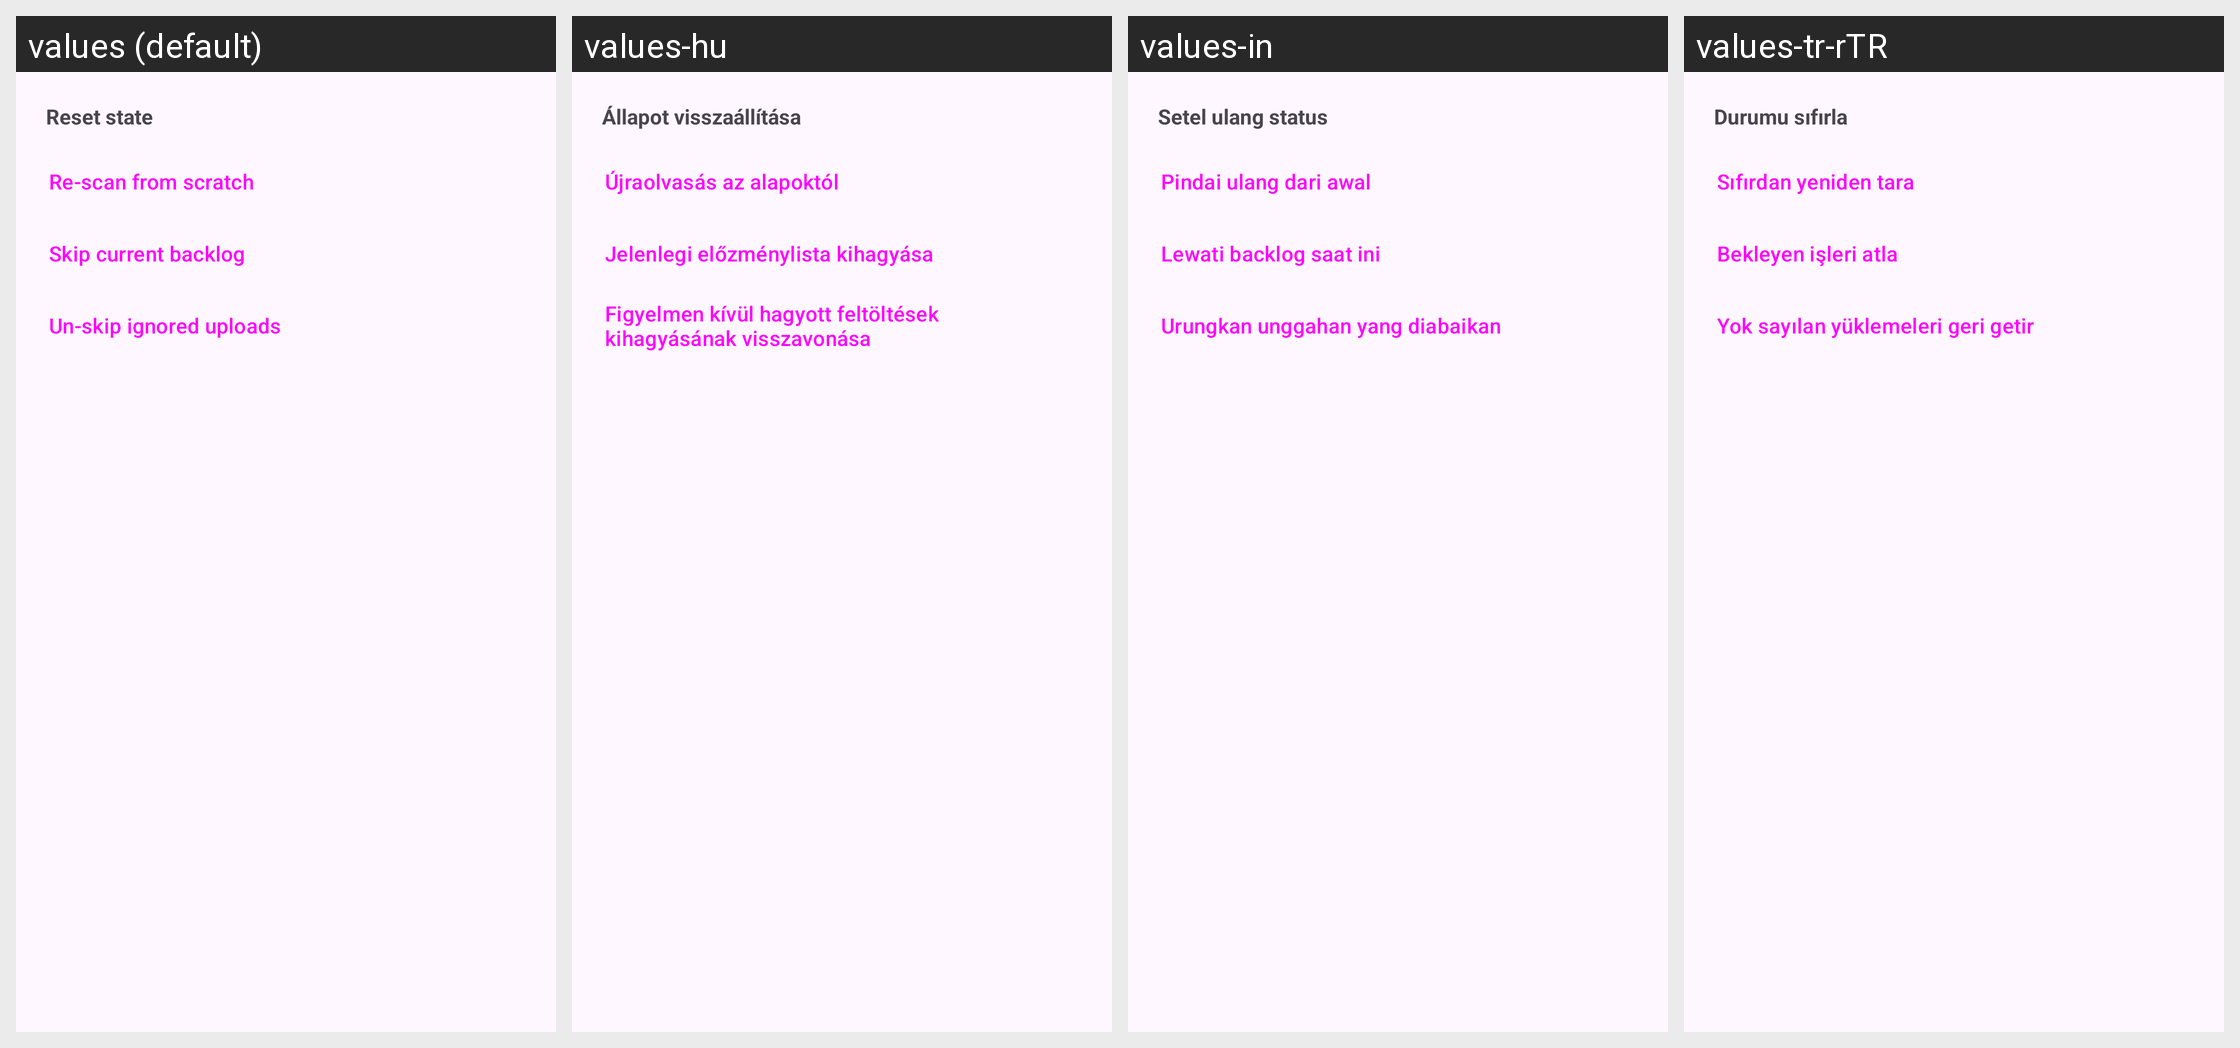

This grid shows one Android layout under several languages. Give, for every string resource on the screen, its name, the default text and each shown locale's text.
Android screen res/layout/observe_sources_settings_sheet.xml rendered under 4 locales, left to right: values (default), values-hu, values-in, values-tr-rTR. Device: Nexus 5 (rendered at 1080×1920; each locale shown at half size, 540×960, under a caption strip naming it); theme BaseTheme.
Other locales in the repository, not shown: values-ar, values-arq, values-arz, values-as, values-az, values-bg, values-bn, values-bn-rIN, values-bs, values-ca, values-ckb, values-cs, values-de, values-el, values-enm, values-es, values-et, values-fa, values-fi, values-fil, values-fr, values-ha, values-hi, values-hr, values-is, values-it, values-iw, values-ja, values-ji, values-jv, values-ka, values-kab, values-km, values-ko, values-kxm, values-lv, values-mk, values-ml, values-mr, values-mrh, values-ms, values-my, values-nb-rNO, values-nl, values-nn, values-or, values-pa, values-pl, values-pt, values-pt-rBR, values-ro, values-ru, values-sa, values-si, values-sk, values-sl, values-so, values-sq-rAL, values-sr, values-sv, values-sw, values-ta, values-te, values-th, values-tts, values-uk, values-ur, values-uz, values-vi, values-zh-rCN, values-zh-rTW.
Strings drawn on this screen, with the default value and each locale's value (text and hints the layout hard-codes, and strings that could not be matched under every locale, appear in the picture but are not listed):

reset_state
  values: Reset state
  values-hu: Állapot visszaállítása
  values-in: Setel ulang status
  values-tr-rTR: Durumu sıfırla

rescan_from_scratch
  values: Re-scan from scratch
  values-hu: Újraolvasás az alapoktól
  values-in: Pindai ulang dari awal
  values-tr-rTR: Sıfırdan yeniden tara

skip_backlog
  values: Skip current backlog
  values-hu: Jelenlegi előzménylista kihagyása
  values-in: Lewati backlog saat ini
  values-tr-rTR: Bekleyen işleri atla

unskip_ignored
  values: Un-skip ignored uploads
  values-hu: Figyelmen kívül hagyott feltöltések kihagyásának visszavonása
  values-in: Urungkan unggahan yang diabaikan
  values-tr-rTR: Yok sayılan yüklemeleri geri getir
